The GitHub repository Tanisha221/SNH05 contains a labelled image folder "SNH05" with 7 categories: bat, butterfly, cat, crane, cube, parrot, pyramid. Examples follow, each with its label.

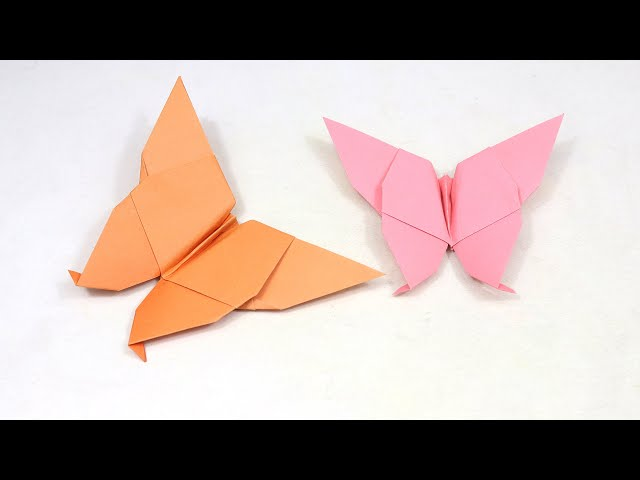
Label: butterfly

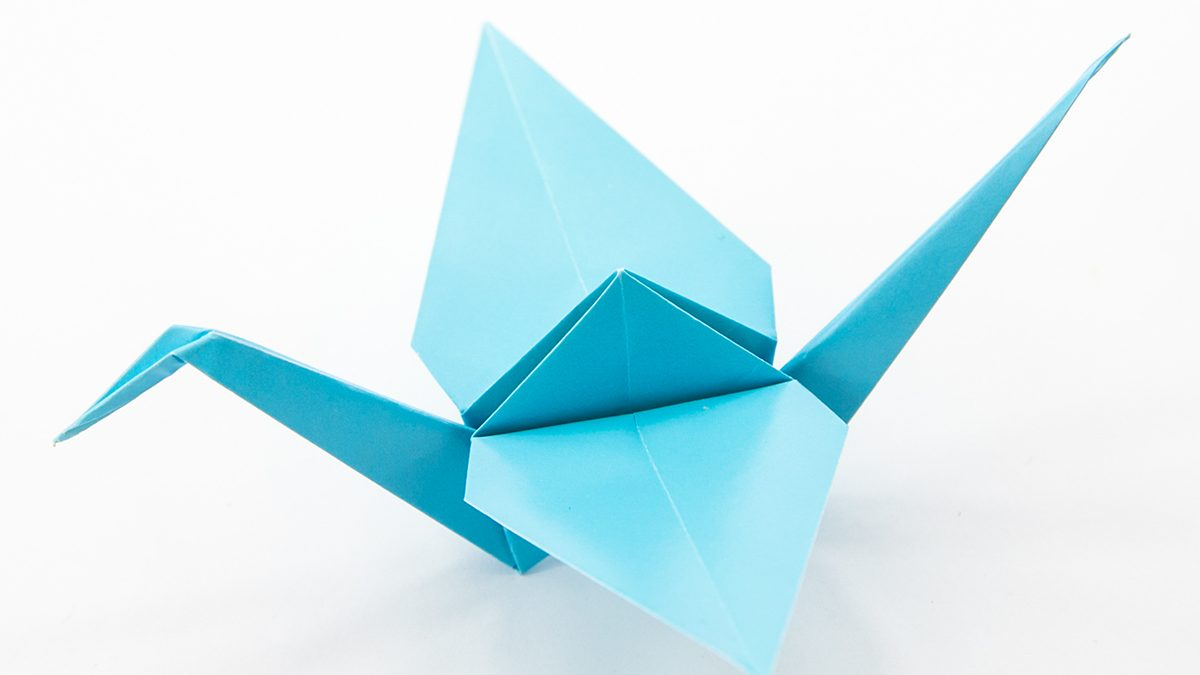
Label: crane

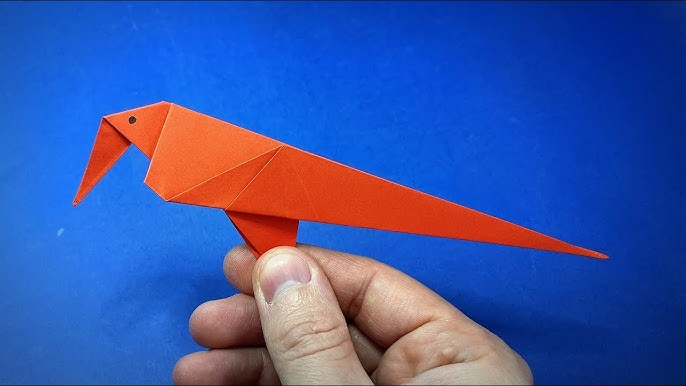
Label: parrot

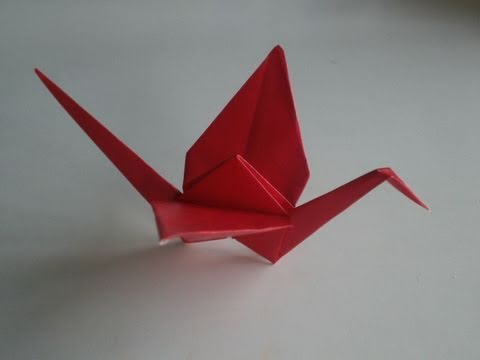
Label: crane
